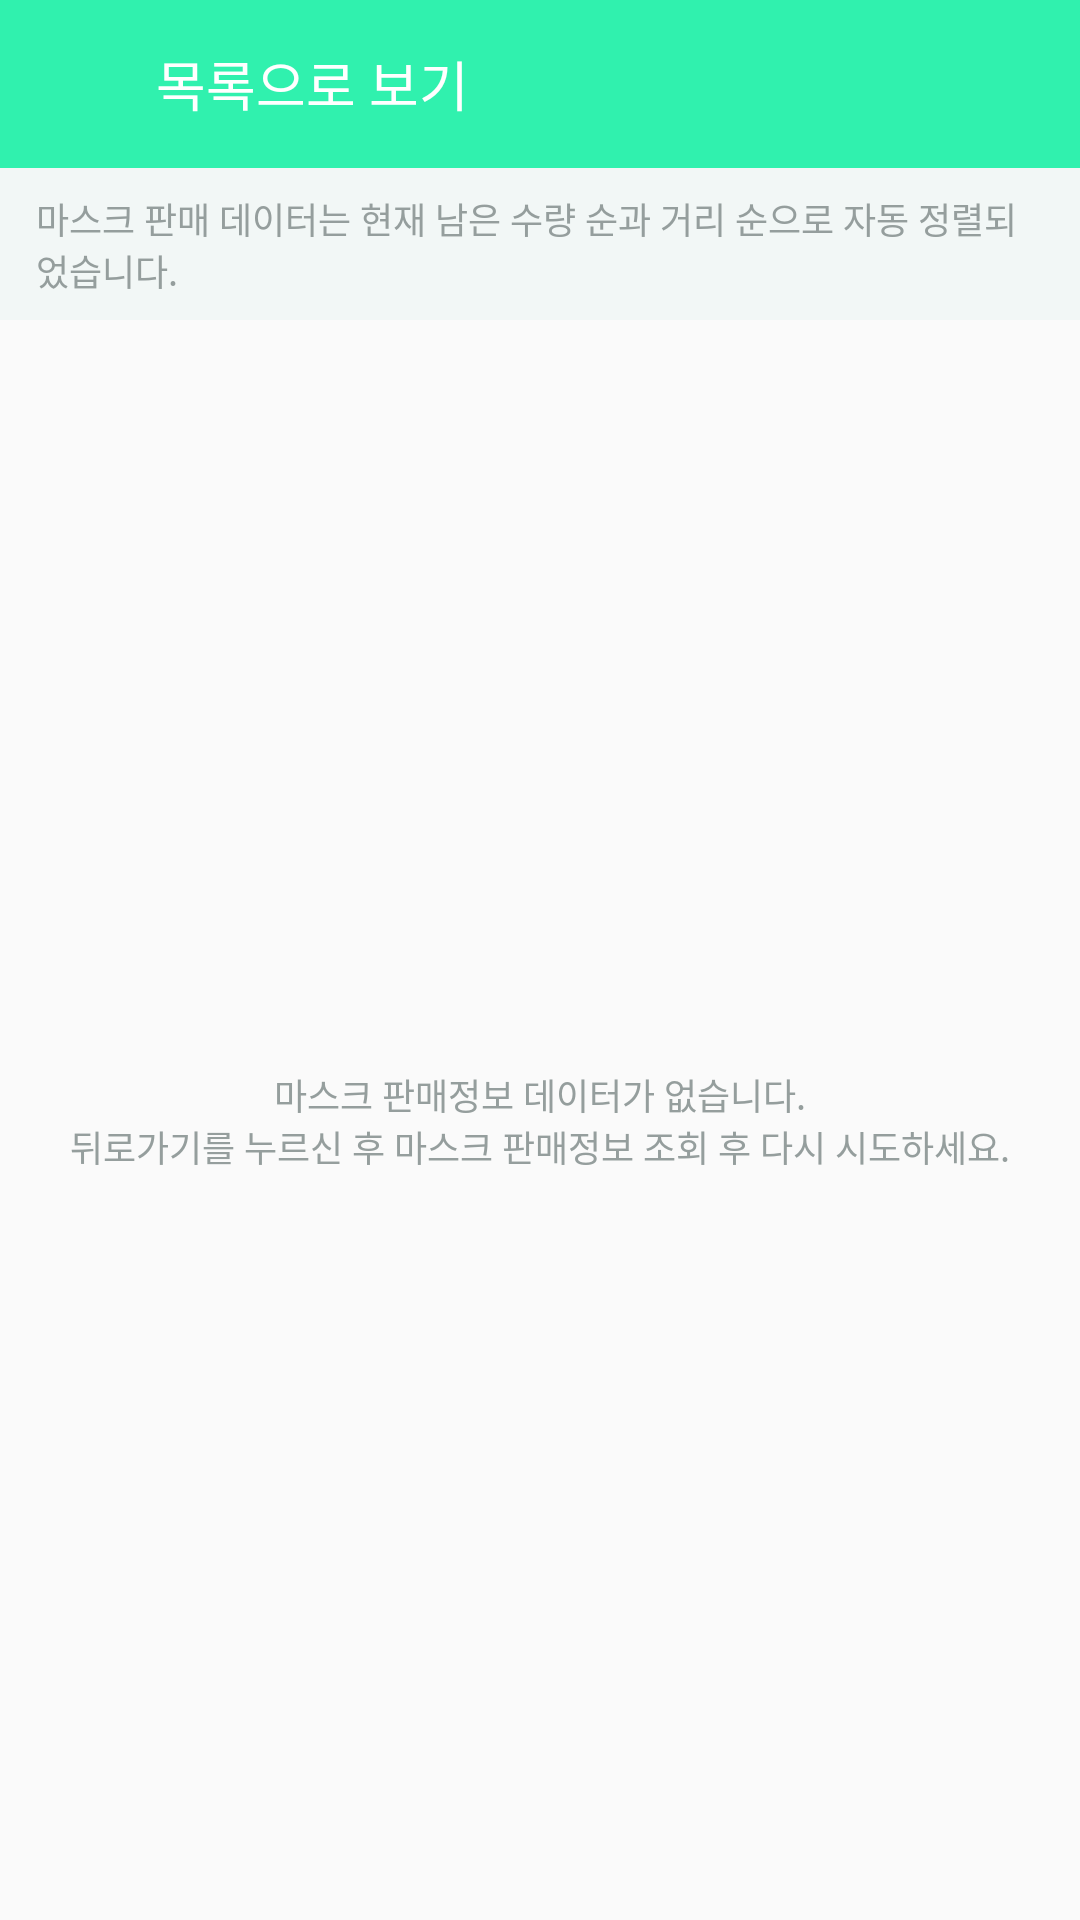

Produce the Android XML layout that renders to this screen, including the resource entries it uses.
<!-- AndroidManifest.xml: application theme AppTheme.NoActionBar -->
<!-- res/layout/activity_list.xml -->
<?xml version="1.0" encoding="utf-8"?>
<LinearLayout xmlns:android="http://schemas.android.com/apk/res/android"
    xmlns:app="http://schemas.android.com/apk/res-auto"
    xmlns:tools="http://schemas.android.com/tools"
    android:layout_width="match_parent"
    android:layout_height="match_parent"
    android:orientation="vertical"
    tools:context=".Activity.ListActivity">
    <androidx.appcompat.widget.Toolbar
        android:id="@+id/toolbar"
        android:background="?attr/colorPrimary"
        android:layout_width="match_parent"
        android:layout_height="wrap_content">
        <ImageView
            android:id="@+id/toolbar_close"
            android:layout_width="28dp"
            android:layout_height="28dp"
            android:layout_gravity="center_vertical|left"
            android:scaleType="fitXY"
            android:background="?selectableItemBackgroundBorderless"
            android:clickable="true"
            android:tint="@color/colorWhite"
            app:srcCompat="@drawable/ic_close_black_24dp"
            tools:ignore="VectorDrawableCompat" />

        <TextView
            android:id="@+id/toolbar_title"
            android:layout_width="wrap_content"
            android:layout_height="wrap_content"
            android:text="목록으로 보기"
            android:textSize="18sp"
            android:textColor="@color/colorWhite"
            android:layout_gravity="center_vertical"
            android:layout_marginLeft="24dp"/>

    </androidx.appcompat.widget.Toolbar>

    <TextView
        android:background="@color/colorPrimarybg"
        android:layout_width="match_parent"
        android:layout_height="wrap_content"
        android:text="@string/message_auto_filter"
        android:textSize="12sp"
        android:textColor="@color/colorAccentLightGrey"
        android:paddingTop="8dp"
        android:paddingBottom="8dp"
        android:id="@+id/auto_filter_info_text"
        android:paddingLeft="12dp"
        android:paddingRight="12dp"/>
    <TextView
        android:layout_width="match_parent"
        android:layout_height="match_parent"
        android:textSize="12sp"
        android:gravity="center"
        android:text="@string/message_no_data_list"
        android:textColor="@color/colorAccentLightGrey"
        android:id="@+id/empty_textview"/>

    <androidx.recyclerview.widget.RecyclerView
        android:id="@+id/recyclerview"
        android:scrollbars="vertical"
        android:layout_width="match_parent"
        android:layout_height="match_parent"></androidx.recyclerview.widget.RecyclerView>
</LinearLayout>
<!-- resources referenced by this layout -->
<resources>
  <color name="colorAccentLightGrey">#959e9d</color>
  <color name="colorPrimarybg">#f2f7f6</color>
  <color name="colorWhite">#ffffff</color>
  <string name="message_auto_filter">마스크 판매 데이터는 현재 남은 수량 순과 거리 순으로 자동 정렬되었습니다.</string>
  <string name="message_no_data_list">마스크 판매정보 데이터가 없습니다.\n뒤로가기를 누르신 후 마스크 판매정보 조회 후 다시 시도하세요.</string>
  <style name="AppTheme.NoActionBar" parent="Theme.AppCompat.Light.NoActionBar">
          <item name="colorPrimary">@color/colorPrimary</item>
          <item name="colorPrimaryDark">@color/colorPrimaryDark</item>
          <item name="colorAccent">@color/colorPrimary</item>
          <item name="windowActionBar">false</item>
          <item name="windowNoTitle">true</item>
          <item name="windowActionBarOverlay">true</item>
      </style>
  <color name="colorPrimary">#30f1ae</color>
  <color name="colorPrimaryDark">#2edea0</color>
</resources>
